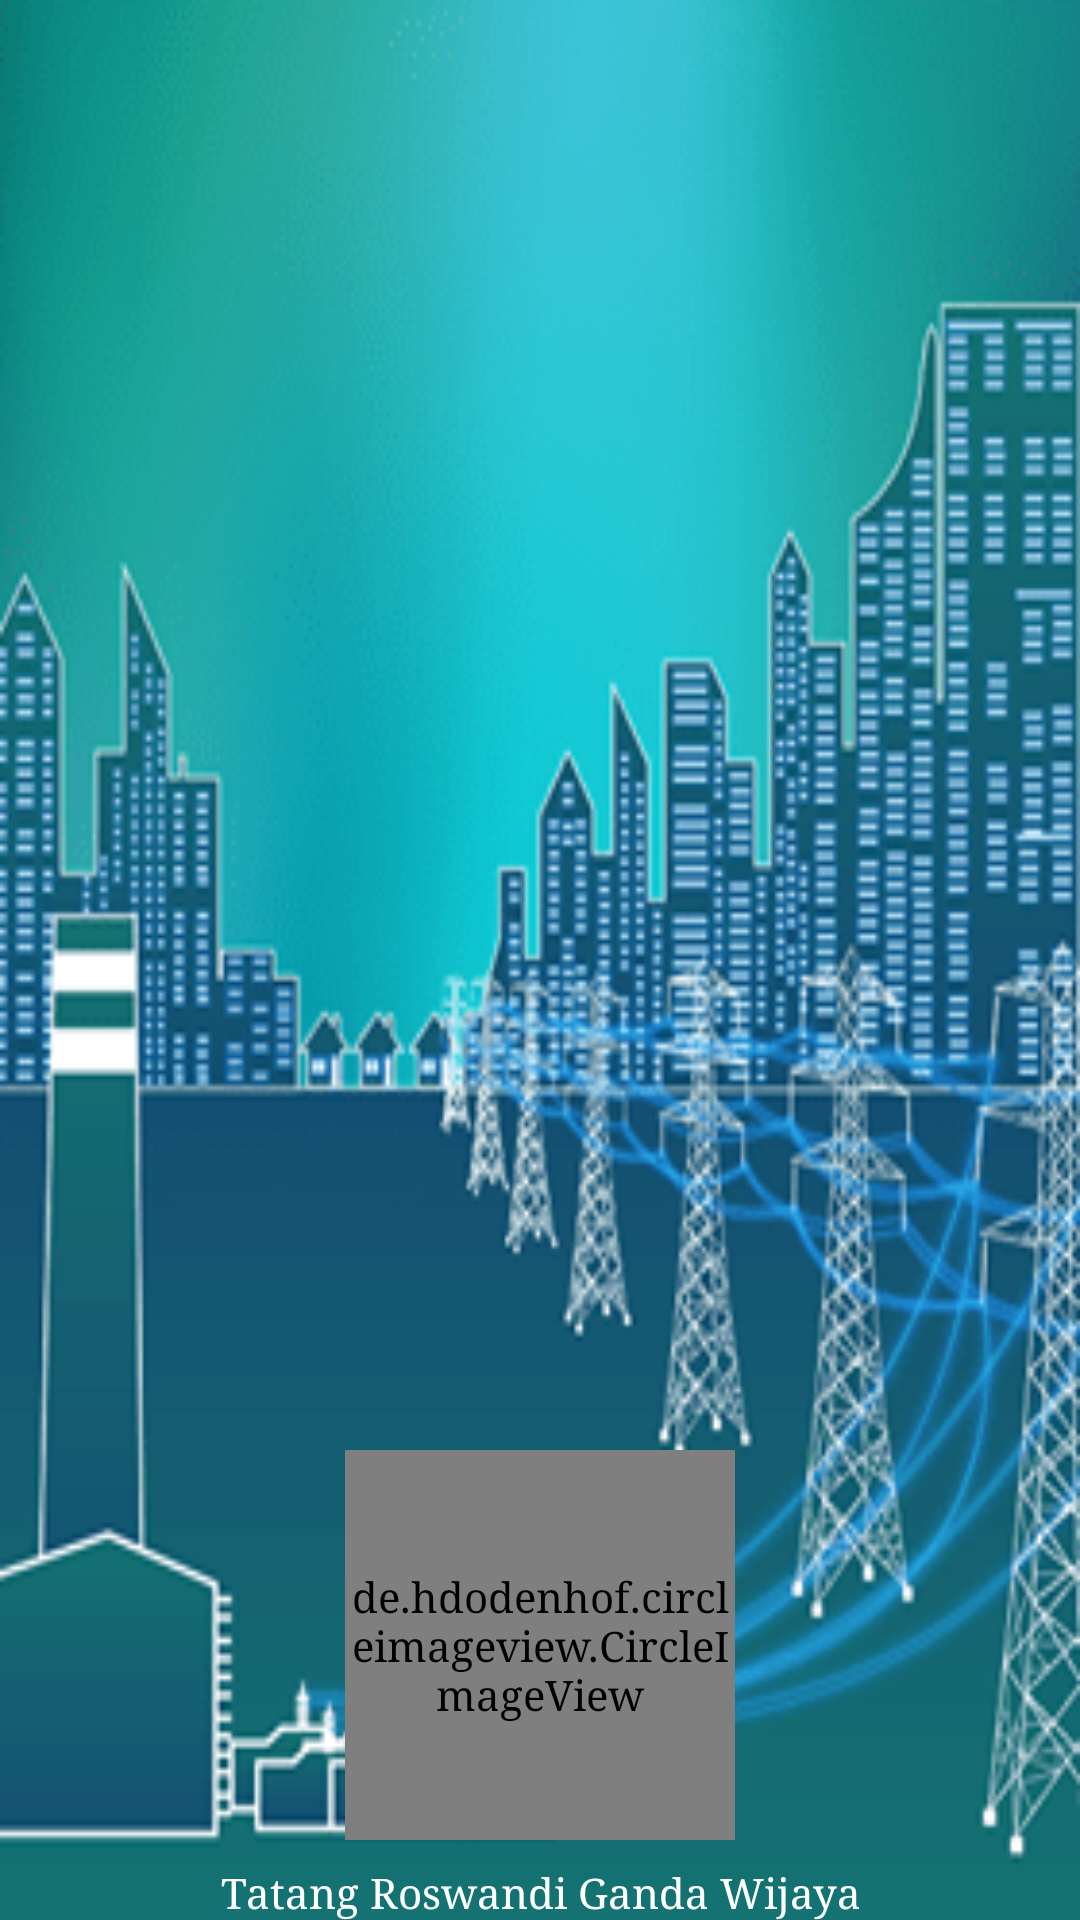

This screen was rendered from an Android layout file. Write that file and the resources it references.
<!-- AndroidManifest.xml: application theme NoActionBar -->
<!-- res/layout/nav_header_main.xml -->
<?xml version="1.0" encoding="utf-8"?>
<LinearLayout xmlns:android="http://schemas.android.com/apk/res/android"
    xmlns:app="http://schemas.android.com/apk/res-auto"
    android:layout_width="match_parent"
    android:layout_height="@dimen/nav_header_height"
    android:background="@drawable/ic_bg"
    android:gravity="bottom"
    android:orientation="vertical"
    android:theme="@style/ThemeOverlay.AppCompat.Dark">

    <de.hdodenhof.circleimageview.CircleImageView xmlns:app="http://schemas.android.com/apk/res-auto"
        android:id="@+id/imageView"
        android:layout_width="130dp"
        android:layout_height="130dp"
        android:layout_centerHorizontal="true"
        android:layout_centerVertical="true"
        android:layout_gravity="center"
        android:layout_marginTop="-60dp"
        android:src="@drawable/service_desk"
        app:border_color="@color/colorWhiteCombination"
        app:border_width="3dp" />

    <TextView
        android:id="@+id/id_nameheader"
        android:layout_width="match_parent"
        android:layout_height="wrap_content"
        android:gravity="center"
        android:paddingTop="@dimen/nav_header_vertical_spacing"
        android:text="Tatang Roswandi Ganda Wijaya"
        android:textAppearance="@style/TextAppearance.AppCompat.Body1" />

</LinearLayout>
<!-- resources referenced by this layout -->
<resources>
  <color name="colorWhiteCombination">#C5E6E3</color>
  <dimen name="nav_header_height">176dp</dimen>
  <dimen name="nav_header_vertical_spacing">8dp</dimen>
  <!-- drawable ic_bg: png bitmap (drawable-mdpi, 55915 bytes) -->
  <!-- drawable service_desk: png bitmap (drawable-ldpi, 6658 bytes) -->
  <style name="NoActionBar" parent="Theme.AppCompat.Light.NoActionBar">
          <item name="android:typeface">serif</item>
      </style>
</resources>
